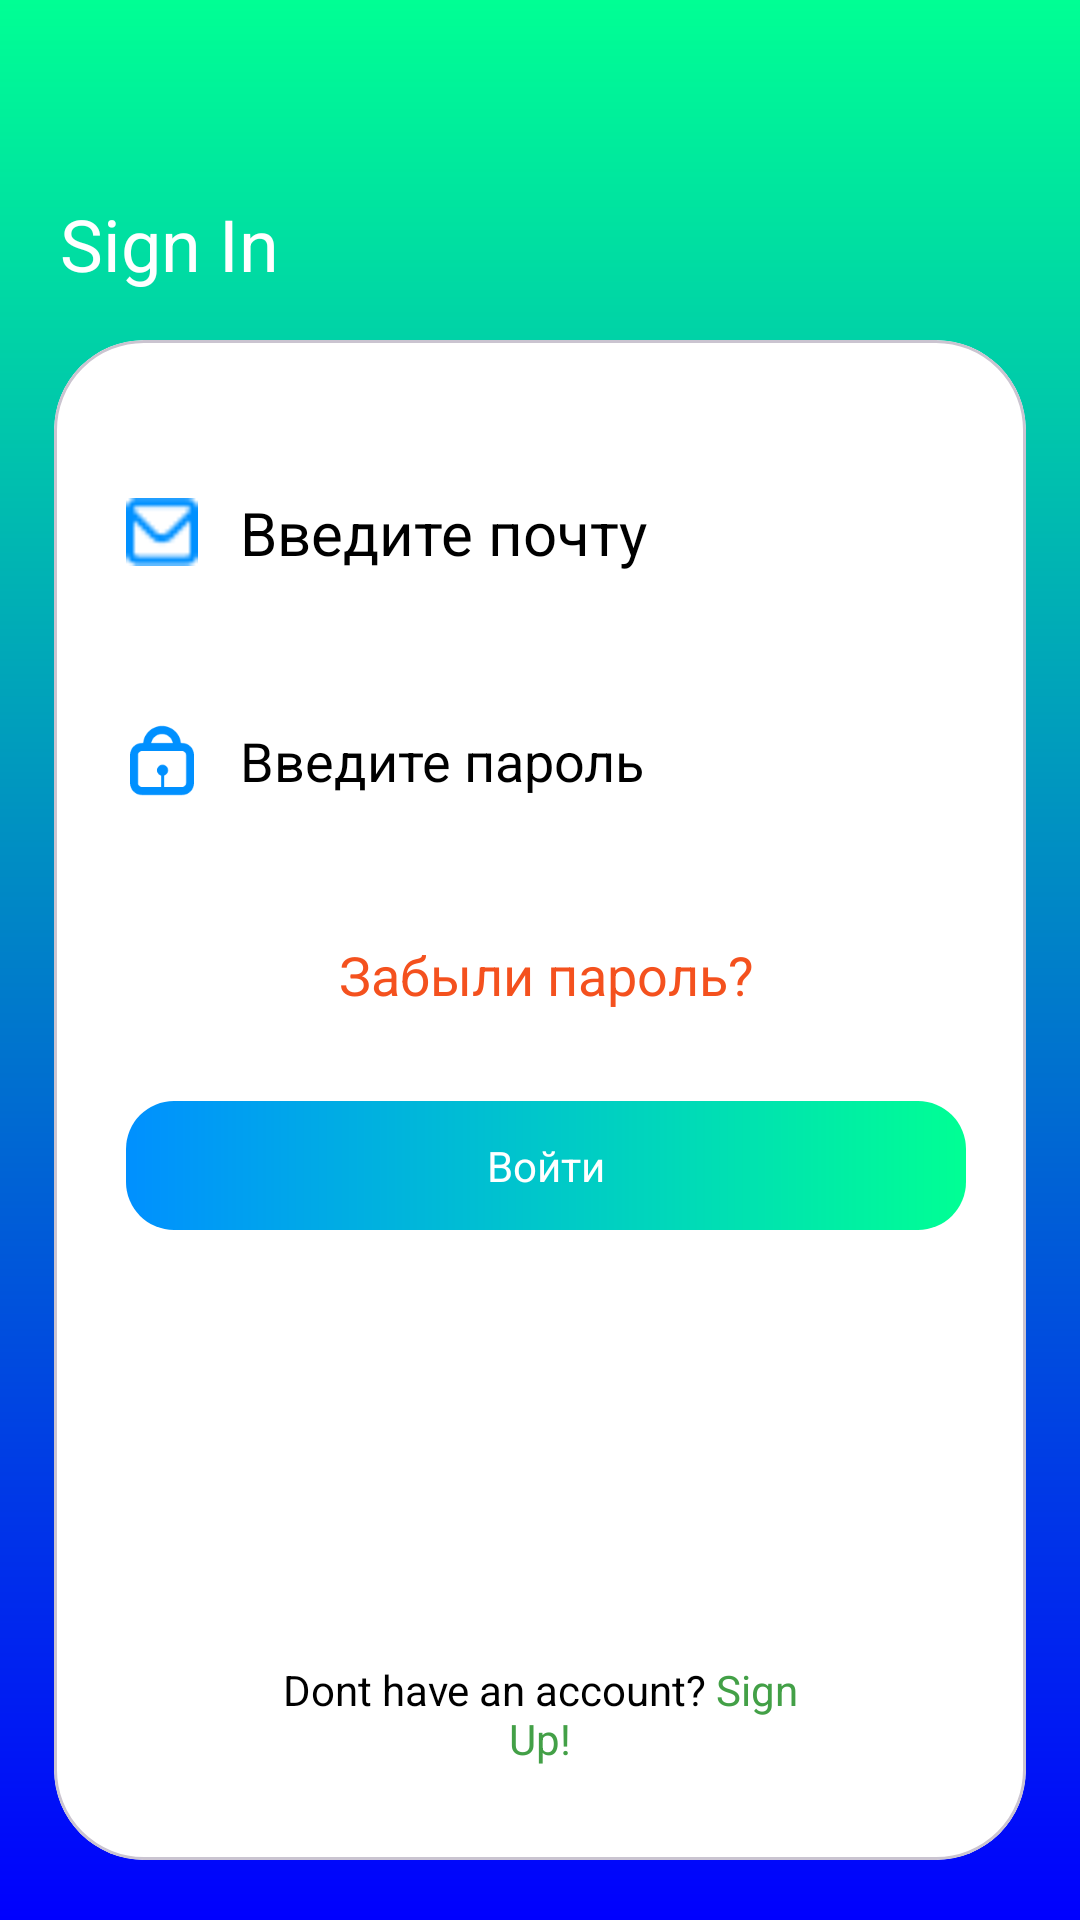

The Android layout XML behind this screen, and the referenced resources:
<!-- AndroidManifest.xml: application theme Theme.Hotel -->
<!-- res/layout/fragment_login.xml -->
<?xml version="1.0" encoding="utf-8"?>
<androidx.constraintlayout.widget.ConstraintLayout xmlns:android="http://schemas.android.com/apk/res/android"
    xmlns:app="http://schemas.android.com/apk/res-auto"
    xmlns:tools="http://schemas.android.com/tools"
    android:layout_width="match_parent"
    android:background="@drawable/main_bg_app"
    android:layout_height="match_parent"
    tools:context=".presentation.registration.login.LoginFragment">

    <TextView
        android:id="@+id/textView"
        android:layout_width="wrap_content"
        android:layout_height="wrap_content"
        android:layout_marginStart="20dp"
        android:layout_marginTop="65dp"
        android:text="Sign In"
        android:textColor="@color/white"
        android:textSize="24sp"
        app:layout_constraintStart_toStartOf="parent"
        app:layout_constraintTop_toTopOf="parent" />

    <com.google.android.material.card.MaterialCardView
        android:layout_width="match_parent"
        android:layout_height="0dp"
        android:layout_marginStart="18dp"
        android:layout_marginTop="16dp"
        android:layout_marginEnd="18dp"
        android:layout_marginBottom="20dp"
        app:cardBackgroundColor="@color/white"
        app:cardCornerRadius="30dp"
        app:cardElevation="0dp"
        app:layout_constraintBottom_toBottomOf="parent"
        app:layout_constraintEnd_toEndOf="parent"
        app:layout_constraintStart_toStartOf="parent"
        app:layout_constraintTop_toBottomOf="@+id/textView">

        <androidx.constraintlayout.widget.ConstraintLayout
            android:layout_width="match_parent"
            android:layout_height="match_parent">


            <ImageView
                android:id="@+id/im_email"
                android:layout_width="24dp"
                android:layout_height="24dp"
                android:layout_marginTop="52dp"
                android:src="@drawable/ic_email_"
                android:layout_marginStart="24dp"
                app:layout_constraintStart_toStartOf="parent"
                app:layout_constraintTop_toTopOf="parent" />

            <EditText
                android:id="@+id/user_email"
                android:layout_width="0dp"
                android:layout_height="wrap_content"
                android:background="@color/white"
                android:hint="Введите почту"
                android:inputType="textEmailAddress"
                android:textSize="20sp"
                android:textColorHint="@color/black"
                android:textColor="@color/black"
                android:layout_marginStart="14dp"
                android:layout_marginEnd="20dp"
                app:layout_constraintBottom_toBottomOf="@+id/im_email"
                app:layout_constraintEnd_toEndOf="parent"
                app:layout_constraintStart_toEndOf="@+id/im_email"
                app:layout_constraintTop_toTopOf="@+id/im_email" />

            <LinearLayout
                android:id="@+id/linearLayout2"
                android:layout_width="0dp"
                android:layout_height="1dp"
                android:layout_marginTop="5dp"
                android:orientation="horizontal"
                app:layout_constraintEnd_toEndOf="@+id/user_email"
                app:layout_constraintStart_toStartOf="@+id/im_email"
                app:layout_constraintTop_toBottomOf="@+id/user_email"/>


            <ImageView
                android:id="@+id/ic_password"
                android:layout_width="24dp"
                android:layout_height="24dp"
                android:layout_marginTop="52dp"
                android:src="@drawable/ic_password"
                app:layout_constraintStart_toStartOf="@id/im_email"
                app:layout_constraintTop_toBottomOf="@id/im_email" />

            <EditText
                android:id="@+id/user_password"
                android:layout_width="0dp"
                android:layout_height="wrap_content"
                android:background="@color/white"
                android:hint="Введите пароль"
                android:textColorHint="@color/black"
                android:textColor="@color/black"
                app:layout_constraintBottom_toBottomOf="@id/ic_password"
                app:layout_constraintEnd_toEndOf="@id/user_email"
                app:layout_constraintStart_toStartOf="@+id/user_email"
                app:layout_constraintTop_toTopOf="@id/ic_password" />

            <LinearLayout
                android:id="@+id/linearLayout4"
                android:layout_width="0dp"
                android:layout_height="1dp"
                android:layout_marginTop="5dp"
                android:orientation="horizontal"
                app:layout_constraintEnd_toEndOf="@+id/user_password"
                app:layout_constraintStart_toStartOf="@+id/ic_password"
                app:layout_constraintTop_toBottomOf="@+id/user_password" />


            <TextView
                android:id="@+id/forgot_password"
                android:layout_width="wrap_content"
                android:layout_height="wrap_content"
                android:layout_marginTop="47dp"
                android:text="Забыли пароль?"
                android:gravity="center"
                android:textSize="18sp"
                android:textColor="@color/orange"
                app:layout_constraintEnd_toEndOf="@+id/user_password"
                app:layout_constraintStart_toStartOf="@+id/ic_password"
                app:layout_constraintTop_toBottomOf="@+id/user_password" />

            <TextView
                android:id="@+id/btn_login"
                android:layout_width="0dp"
                android:layout_height="43dp"
                android:layout_marginTop="30dp"
                android:background="@drawable/create_acc_bg"
                android:gravity="center"
                android:text="Войти"
                android:textColor="@color/white"
                app:layout_constraintEnd_toEndOf="@+id/user_password"
                app:layout_constraintStart_toStartOf="@+id/ic_password"
                app:layout_constraintTop_toBottomOf="@+id/forgot_password" />


            <TextView
                android:id="@+id/dont_have_acc"
                android:layout_width="match_parent"
                app:layout_constraintBottom_toBottomOf="parent"
                app:layout_constraintStart_toStartOf="parent"
                app:layout_constraintEnd_toEndOf="parent"
                android:layout_marginBottom="31dp"
                android:gravity="center"
                android:text="@string/dont_have_acc"
                android:layout_marginHorizontal="65dp"
                android:layout_height="wrap_content"/>

            <ProgressBar
                android:id="@+id/progressBar"
                style="?android:attr/progressBarStyle"
                android:layout_width="wrap_content"
                android:layout_height="wrap_content"
                android:visibility="invisible"
                app:layout_constraintBottom_toBottomOf="parent"
                app:layout_constraintEnd_toEndOf="parent"
                app:layout_constraintStart_toStartOf="parent"
                app:layout_constraintTop_toTopOf="parent" />


        </androidx.constraintlayout.widget.ConstraintLayout>
    </com.google.android.material.card.MaterialCardView>




</androidx.constraintlayout.widget.ConstraintLayout>
<!-- resources referenced by this layout -->
<resources>
  <color name="black">#FF000000</color>
  <color name="orange">#F4511E</color>
  <color name="white">#FFFFFFFF</color>
  <!-- drawable create_acc_bg (drawable) -->
  <?xml version="1.0" encoding="utf-8"?>
  <shape android:shape="rectangle" xmlns:android="http://schemas.android.com/apk/res/android">
  
      <corners android:radius="16dp"/>
      <gradient android:startColor="#0090FF" android:endColor="#00FF94"/>
  </shape>
  <!-- drawable ic_email_: png bitmap (drawable, 363 bytes) -->
  <!-- drawable ic_password (drawable) -->
  <vector xmlns:android="http://schemas.android.com/apk/res/android"
      android:width="16dp"
      android:height="18dp"
      android:viewportWidth="16"
      android:viewportHeight="18">
    <path
        android:pathData="M8,0.5C7.376,0.5 6.759,0.623 6.182,0.862C5.606,1.1 5.082,1.45 4.641,1.891C4.2,2.332 3.85,2.856 3.612,3.432C3.437,3.854 3.324,4.298 3.276,4.75H3C1.343,4.75 0,6.093 0,7.75V14.75C0,16.407 1.343,17.75 3,17.75H13C14.657,17.75 16,16.407 16,14.75V7.75C16,6.093 14.657,4.75 13,4.75H12.724C12.676,4.298 12.563,3.854 12.388,3.432C12.15,2.856 11.8,2.332 11.359,1.891C10.918,1.45 10.394,1.1 9.818,0.862C9.241,0.623 8.624,0.5 8,0.5ZM10.704,4.75C10.669,4.561 10.615,4.376 10.541,4.198C10.403,3.864 10.2,3.561 9.945,3.305C9.689,3.05 9.386,2.848 9.052,2.709C8.719,2.571 8.361,2.5 8,2.5C7.639,2.5 7.281,2.571 6.948,2.709C6.614,2.848 6.311,3.05 6.055,3.305C5.8,3.561 5.598,3.864 5.459,4.198C5.385,4.376 5.331,4.561 5.296,4.75H10.704ZM2,7.75C2,7.198 2.448,6.75 3,6.75H13C13.552,6.75 14,7.198 14,7.75V14.75C14,15.302 13.552,15.75 13,15.75H8.5V12.886C9.077,12.722 9.5,12.192 9.5,11.563C9.5,10.803 8.884,10.188 8.125,10.188C7.366,10.188 6.75,10.803 6.75,11.563C6.75,12.192 7.173,12.722 7.75,12.886V15.75H3C2.448,15.75 2,15.302 2,14.75V7.75Z"
        android:fillColor="#0090FF"
        android:fillType="evenOdd"/>
  </vector>
  <!-- drawable main_bg_app (drawable) -->
  <?xml version="1.0" encoding="utf-8"?>
  <shape android:shape="rectangle" xmlns:android="http://schemas.android.com/apk/res/android">
  
      <gradient android:startColor="#00FF94" android:endColor="#0000FE" android:angle="270"/>
  </shape>
  <string name="dont_have_acc"><font color="#000">Dont have an account?</font> <font color="#43A047">Sign Up!</font>  </string>
  <style name="Theme.Hotel" parent="Base.Theme.Hotel" />
  <style name="Base.Theme.Hotel" parent="Theme.Material3.DayNight.NoActionBar">
          
          
          <item name="android:statusBarColor">#00FF94</item>
          <item name="android:windowLightStatusBar">true</item>
      </style>
</resources>
